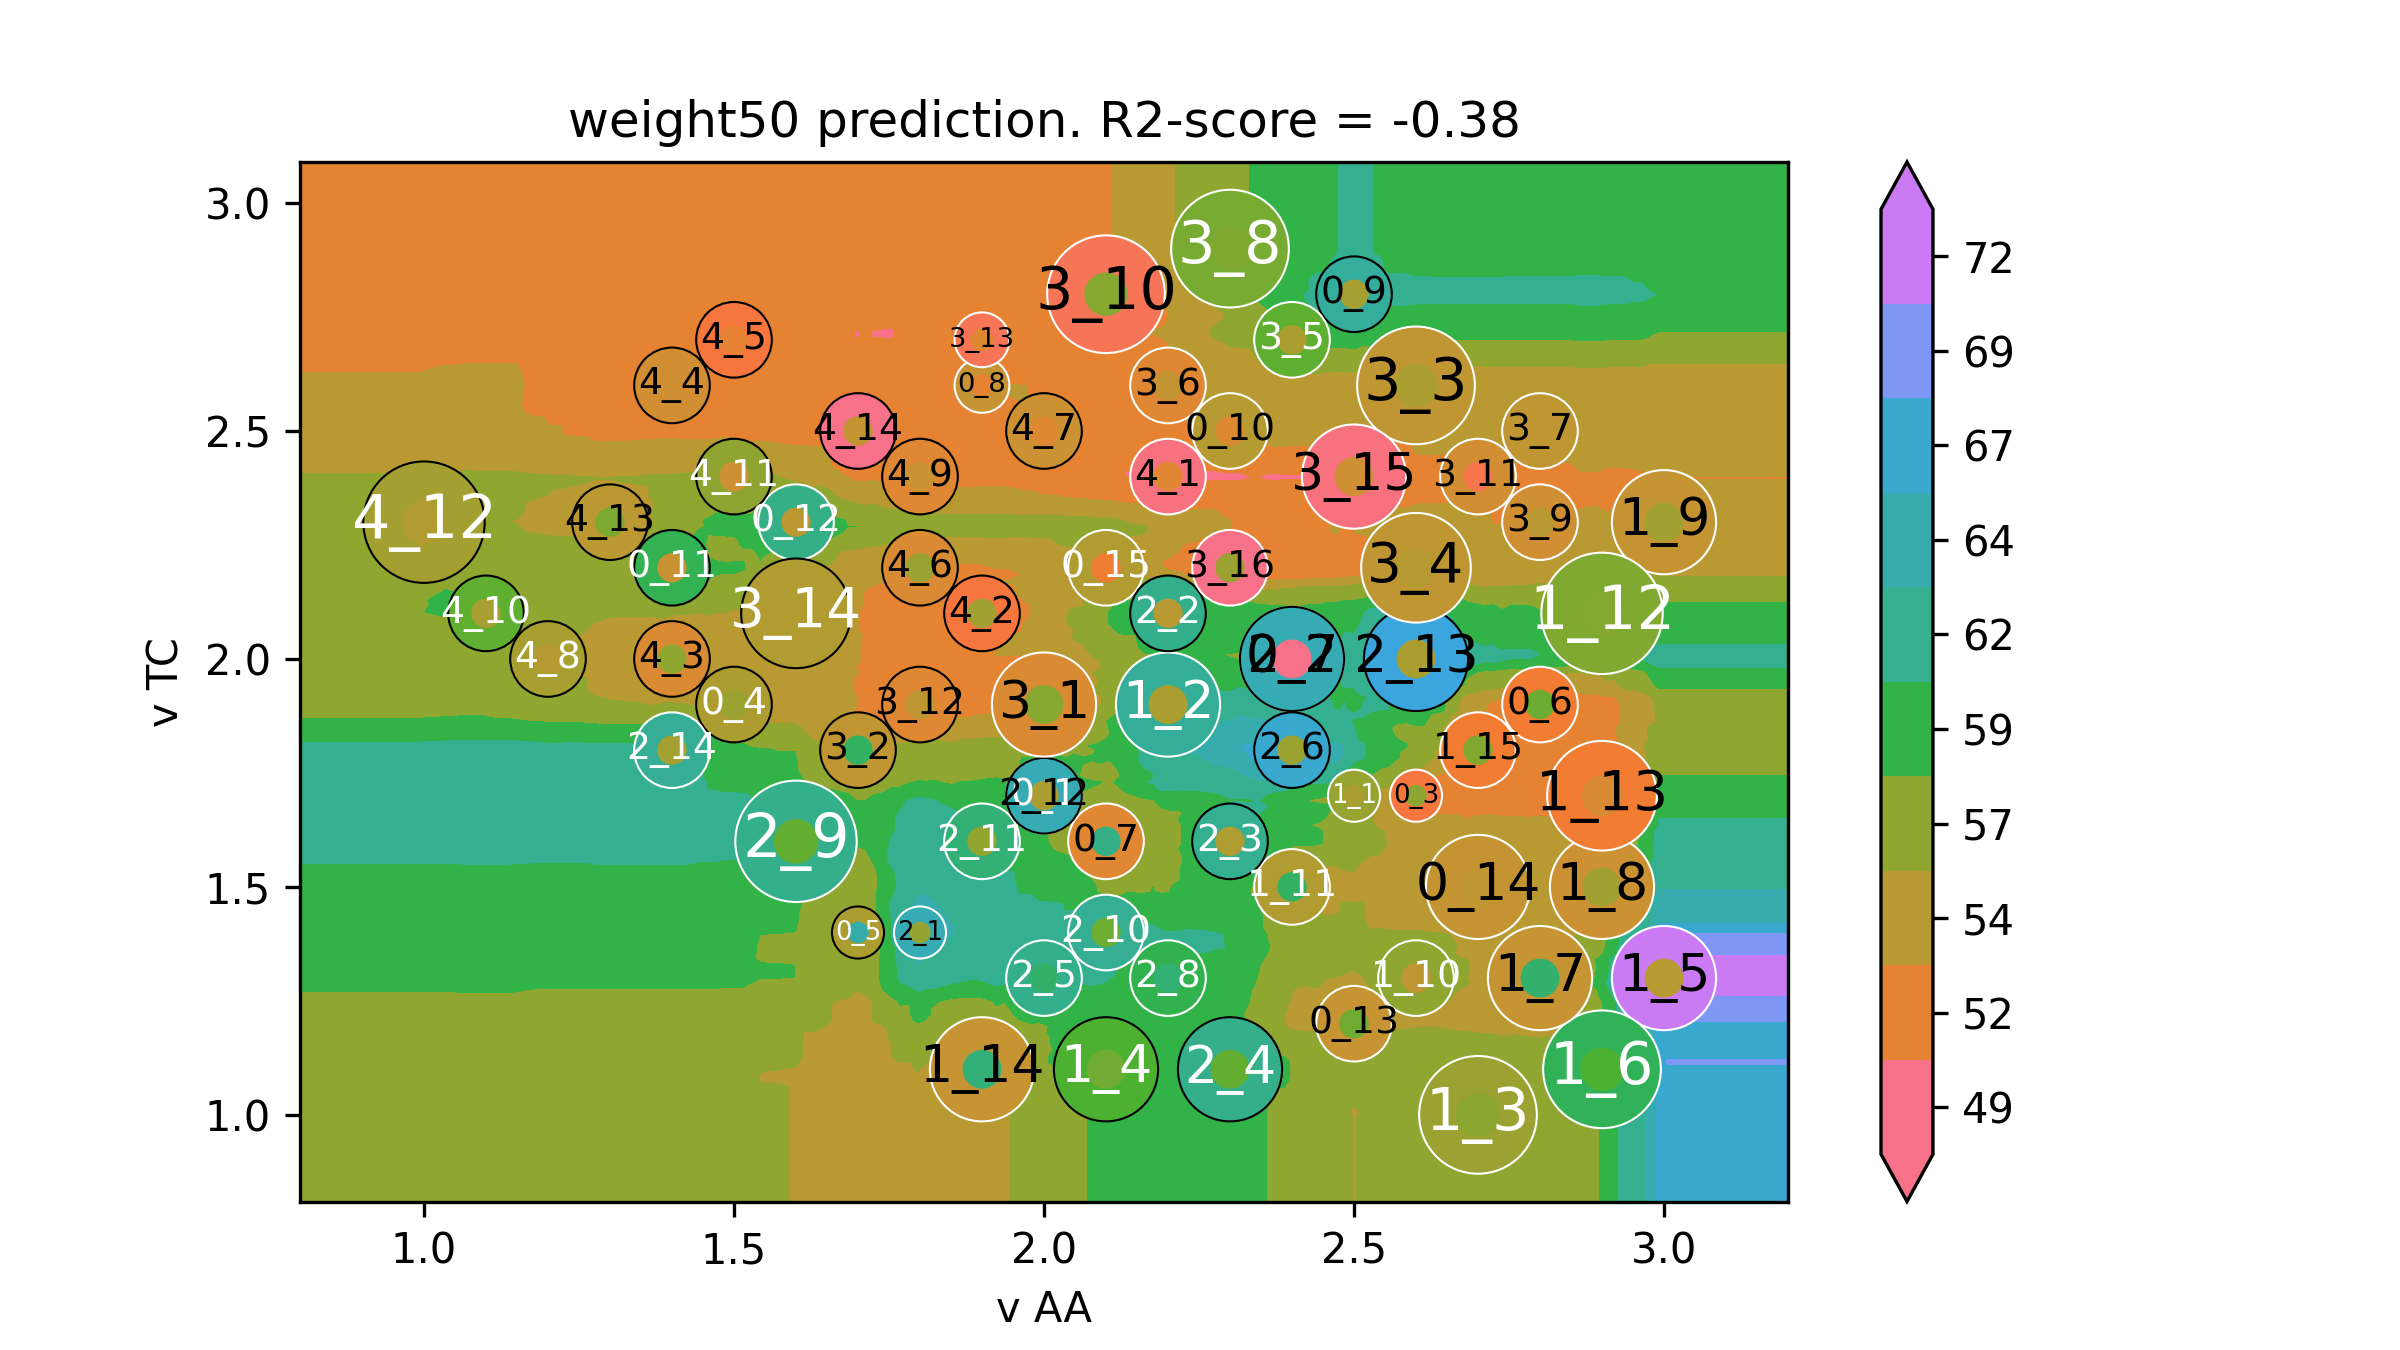

Values plotted in this chart, from the file beside it:
v AA, v TC, weight50
0.6, 0.62, 56.15
0.6141, 0.62, 56.15
0.6281, 0.62, 56.15
0.6422, 0.62, 56.15
0.6563, 0.62, 56.15
0.6704, 0.62, 56.15
0.6844, 0.62, 56.15
0.6985, 0.62, 56.15
0.7126, 0.62, 56.15
0.7266, 0.62, 56.15
0.7407, 0.62, 56.15
0.7548, 0.62, 56.15
0.7688, 0.62, 56.15
0.7829, 0.62, 56.15
0.797, 0.62, 56.15
0.8111, 0.62, 56.15
0.8251, 0.62, 56.15
0.8392, 0.62, 56.15
0.8533, 0.62, 56.15
0.8673, 0.62, 56.15
0.8814, 0.62, 56.15
0.8955, 0.62, 56.15
0.9095, 0.62, 56.15
0.9236, 0.62, 56.15
0.9377, 0.62, 56.15
0.9518, 0.62, 56.15
0.9658, 0.62, 56.15
0.9799, 0.62, 56.15
0.994, 0.62, 56.15
1.008, 0.62, 56.15
1.022, 0.62, 56.15
1.036, 0.62, 56.15
1.05, 0.62, 56.15
1.064, 0.62, 56.22
1.078, 0.62, 56.22
1.092, 0.62, 56.22
1.107, 0.62, 56.22
1.121, 0.62, 56.22
1.135, 0.62, 56.22
1.149, 0.62, 56.14
1.163, 0.62, 56.01
1.177, 0.62, 55.93
1.191, 0.62, 55.93
1.205, 0.62, 55.93
1.219, 0.62, 55.93
1.233, 0.62, 55.93
1.247, 0.62, 55.9
1.261, 0.62, 55.9
1.275, 0.62, 55.89
1.289, 0.62, 55.89
1.304, 0.62, 55.89
1.318, 0.62, 55.89
1.332, 0.62, 55.89
1.346, 0.62, 55.89
1.36, 0.62, 55.89
1.374, 0.62, 55.89
1.388, 0.62, 55.87
1.402, 0.62, 55.87
1.416, 0.62, 55.87
1.43, 0.62, 55.86
... 39,940 more rows
